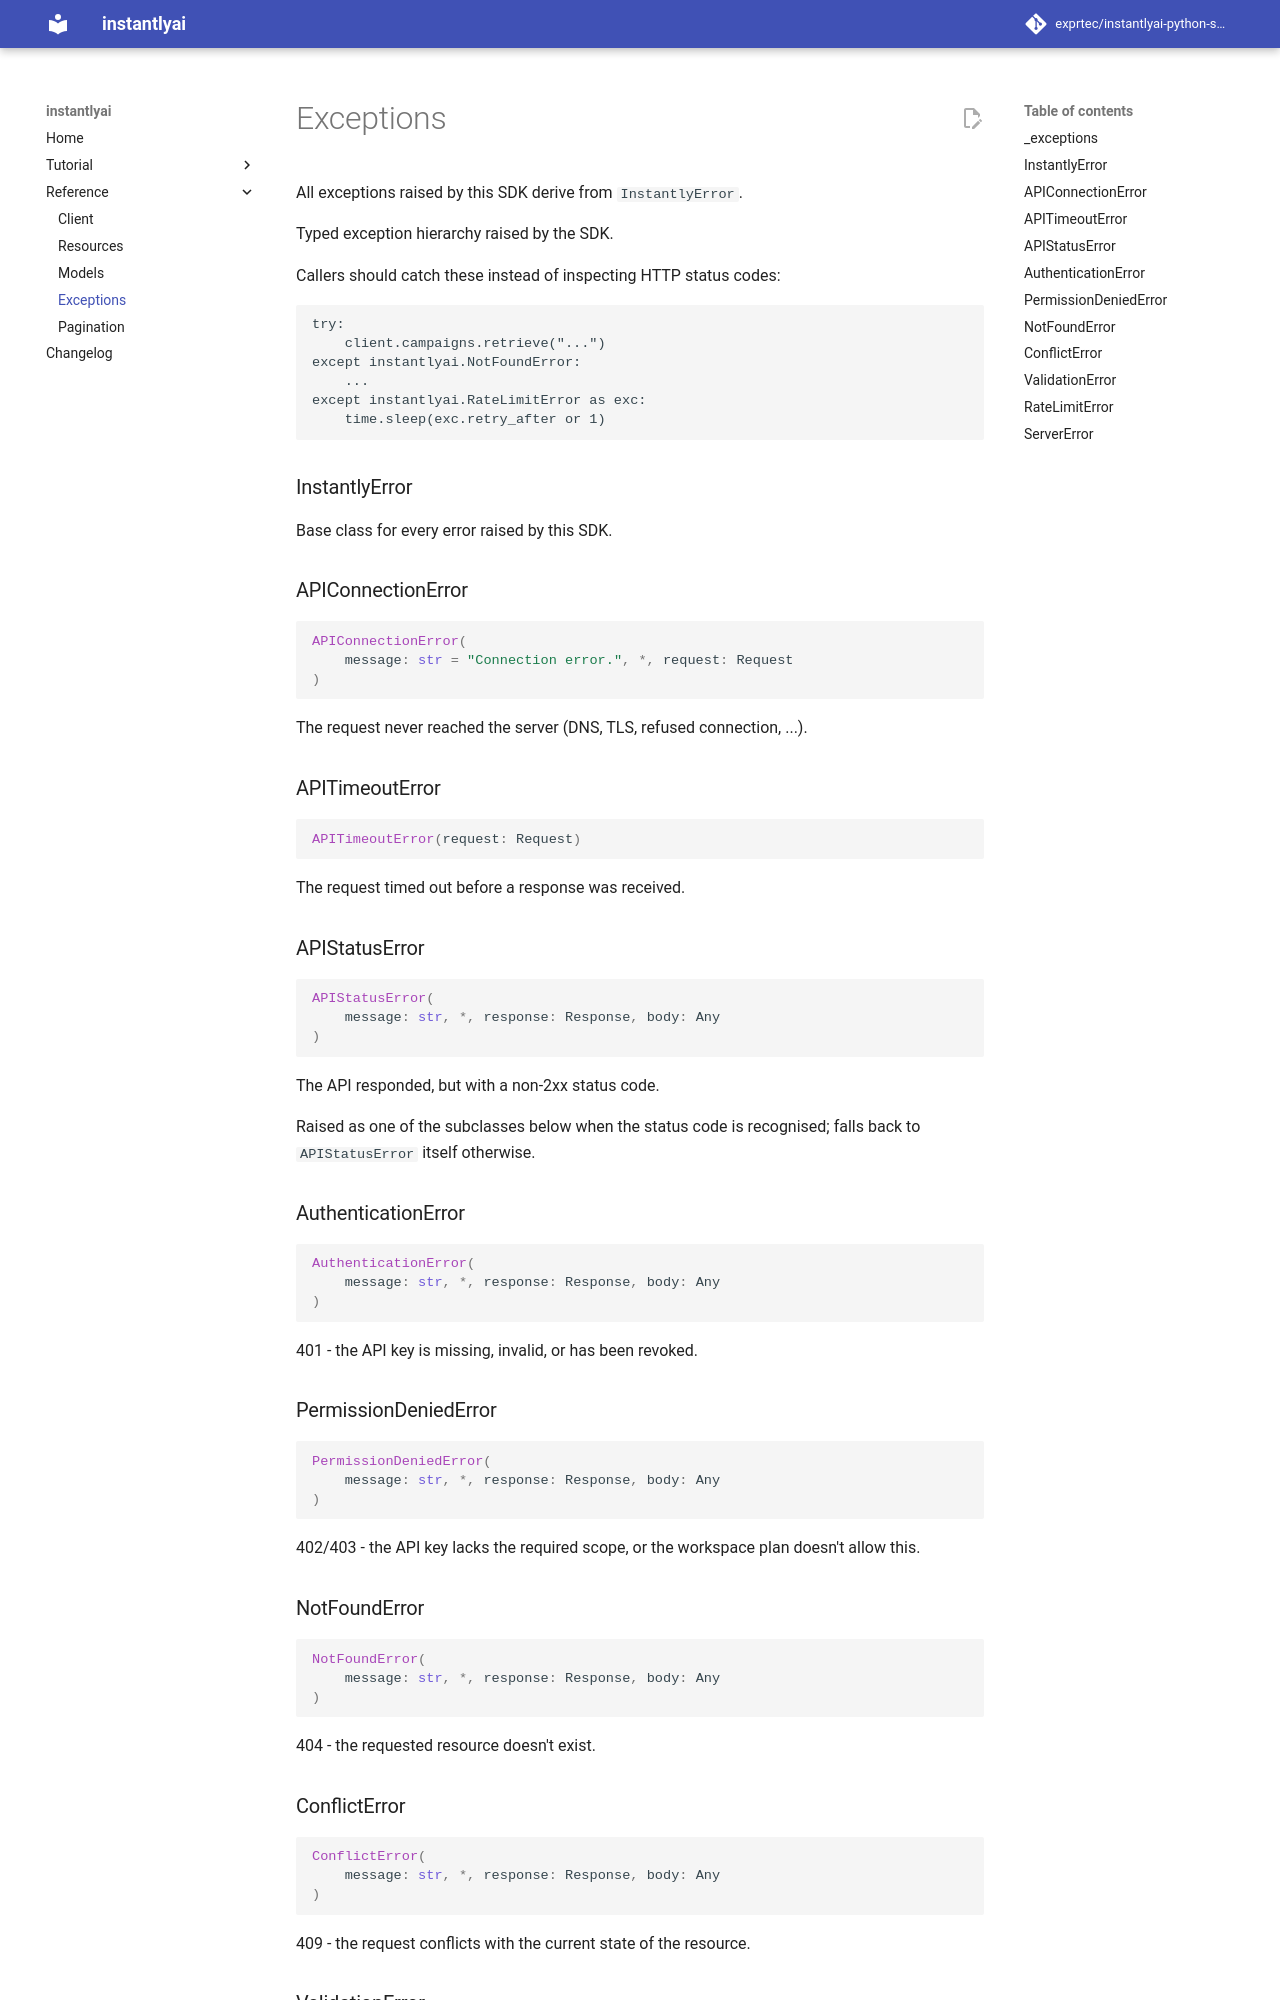

repository: exprtec/instantlyai-python-sdk · page: 0.1.1/reference/exceptions/index.html · generator: mkdocs

# Exceptions

All exceptions raised by this SDK derive from `InstantlyError`.

::: instantlyai._exceptions
    options:
      show_root_heading: false
      members:
        - InstantlyError
        - APIConnectionError
        - APITimeoutError
        - APIStatusError
        - AuthenticationError
        - PermissionDeniedError
        - Not
